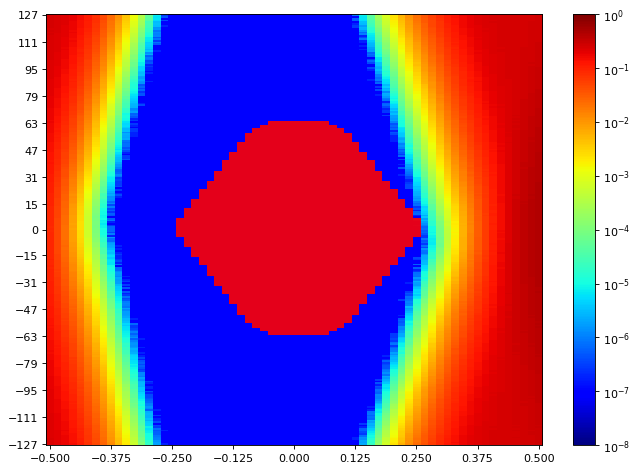

Data behind this chart, as committed beside it:
SW Version, 2020.2.2
Date and Time Started, 2022-Jun-08 18:15:18
Date and Time Ended, 2022-Jun-08 18:16:04
Scan Name, Scan 15
Link Settings, 
Reset RX After Applying Settings, false
Open Area, 8249
Horizontal Opening, 39
Horizontal Percentage, 60.00
Vertical Opening, 255
Vertical Percentage, 100
Dwell, BER
Dwell BER, 1e-5
Dwell Time, 0
Horizontal Increment, 1
Horizontal Range, -0.500 UI to 0.500 UI
Vertical Increment, 1
Vertical Range, 100%
Misc Info, ELF Version: 0x0009 SVN: 16356
Scan Start
2d statistical, -32, -31, -30, -29, -28, -27, -26, -25, -24, -23, -22, -21, -20, -19, -18, -17, -16, -15, -14, -13, -12, -11, -10
127, 0.2425, 0.2326, 0.2134, 0.1908, 0.1536, 0.1172, 0.08174, 0.04731, 0.02588, 0.01199, 0.004691, 0.001499, 0.000374, 6.70443e-05, 1.13489e-05, 6.67582e-07, 9.53689e-08, 9.53689e-08, 9.53689e-08, 9.53689e-08, 9.53689e-08, 9.53689e-08, 9.53689e-08
126, 0.2415, 0.2318, 0.2115, 0.1826, 0.1511, 0.1154, 0.08057, 0.04685, 0.02485, 0.01101, 0.004458, 0.001352, 0.0003342, 5.82704e-05, 7.0573e-06, 2.86107e-07, 9.53689e-08, 9.53689e-08, 9.53689e-08, 9.53689e-08, 9.53689e-08, 9.53689e-08, 9.53689e-08
125, 0.2435, 0.2308, 0.2133, 0.186, 0.1452, 0.1146, 0.07424, 0.04492, 0.02371, 0.01114, 0.004139, 0.001261, 0.0003098, 5.36927e-05, 5.72213e-06, 4.76844e-07, 9.53689e-08, 9.53689e-08, 9.53689e-08, 9.53689e-08, 9.53689e-08, 9.53689e-08, 9.53689e-08
124, 0.2416, 0.2301, 0.2133, 0.1798, 0.1474, 0.1078, 0.07514, 0.04541, 0.02251, 0.01046, 0.003768, 0.001193, 0.0002634, 4.85428e-05, 6.10361e-06, 9.53689e-08, 9.53689e-08, 9.53689e-08, 9.53689e-08, 9.53689e-08, 9.53689e-08, 9.53689e-08, 9.53689e-08
123, 0.2408, 0.23, 0.2074, 0.1795, 0.1427, 0.1114, 0.07491, 0.0408, 0.02146, 0.009429, 0.003567, 0.001083, 0.0002471, 4.11994e-05, 4.95918e-06, 3.81476e-07, 9.53689e-08, 9.53689e-08, 9.53689e-08, 9.53689e-08, 9.53689e-08, 9.53689e-08, 9.53689e-08
122, 0.2407, 0.2291, 0.2092, 0.1777, 0.1425, 0.1064, 0.07003, 0.0408, 0.02051, 0.009014, 0.003199, 0.0009593, 0.0002277, 2.72755e-05, 3.14717e-06, 9.53689e-08, 9.53689e-08, 9.53689e-08, 9.53689e-08, 9.53689e-08, 9.53689e-08, 9.53689e-08, 9.53689e-08
121, 0.2392, 0.2284, 0.2057, 0.1768, 0.1363, 0.1061, 0.06668, 0.03896, 0.01965, 0.008621, 0.00315, 0.0008951, 0.0002125, 2.88968e-05, 3.24254e-06, 9.53689e-08, 9.53689e-08, 9.53689e-08, 9.53689e-08, 9.53689e-08, 9.53689e-08, 9.53689e-08, 9.53689e-08
120, 0.2386, 0.2257, 0.2044, 0.1728, 0.1387, 0.1015, 0.06745, 0.03701, 0.01896, 0.007856, 0.002931, 0.0008549, 0.0001819, 2.39376e-05, 3.14717e-06, 1.90738e-07, 9.53689e-08, 9.53689e-08, 9.53689e-08, 9.53689e-08, 9.53689e-08, 9.53689e-08, 9.53689e-08
119, 0.2386, 0.2265, 0.2048, 0.1709, 0.1366, 0.1016, 0.06506, 0.03658, 0.0182, 0.007511, 0.002783, 0.0007476, 0.0001579, 2.26978e-05, 1.5259e-06, 9.53689e-08, 9.53689e-08, 9.53689e-08, 9.53689e-08, 9.53689e-08, 9.53689e-08, 9.53689e-08, 9.53689e-08
118, 0.2362, 0.2252, 0.2045, 0.1685, 0.133, 0.09488, 0.06067, 0.03455, 0.01683, 0.007072, 0.002503, 0.000685, 0.0001369, 2.03136e-05, 1.62127e-06, 9.53689e-08, 9.53689e-08, 9.53689e-08, 9.53689e-08, 9.53689e-08, 9.53689e-08, 9.53689e-08, 9.53689e-08
117, 0.239, 0.2239, 0.1988, 0.1654, 0.1299, 0.09541, 0.06174, 0.03348, 0.017, 0.006577, 0.002296, 0.0006422, 0.0001213, 1.86923e-05, 8.5832e-07, 9.53689e-08, 9.53689e-08, 9.53689e-08, 9.53689e-08, 9.53689e-08, 9.53689e-08, 9.53689e-08, 9.53689e-08
116, 0.2369, 0.2225, 0.1975, 0.167, 0.1265, 0.09098, 0.05896, 0.03194, 0.01547, 0.006138, 0.002112, 0.0006034, 0.000107, 1.50683e-05, 1.2398e-06, 9.53689e-08, 9.53689e-08, 9.53689e-08, 9.53689e-08, 9.53689e-08, 9.53689e-08, 9.53689e-08, 9.53689e-08
115, 0.2373, 0.2187, 0.199, 0.1631, 0.1262, 0.08951, 0.05793, 0.03105, 0.0148, 0.005823, 0.002004, 0.0005076, 9.94697e-05, 1.28748e-05, 1.04906e-06, 9.53689e-08, 9.53689e-08, 9.53689e-08, 9.53689e-08, 9.53689e-08, 9.53689e-08, 9.53689e-08, 9.53689e-08
114, 0.2353, 0.2203, 0.1964, 0.1608, 0.1199, 0.08623, 0.0556, 0.02983, 0.01402, 0.005499, 0.00174, 0.0004647, 8.92653e-05, 1.02045e-05, 1.14443e-06, 9.53689e-08, 9.53689e-08, 9.53689e-08, 9.53689e-08, 9.53689e-08, 9.53689e-08, 9.53689e-08, 9.53689e-08
113, 0.2338, 0.218, 0.1907, 0.1573, 0.1203, 0.08463, 0.05159, 0.02832, 0.01321, 0.005044, 0.001627, 0.0004048, 7.43877e-05, 7.3434e-06, 4.76844e-07, 9.53689e-08, 9.53689e-08, 9.53689e-08, 9.53689e-08, 9.53689e-08, 9.53689e-08, 9.53689e-08, 9.53689e-08
112, 0.2346, 0.2174, 0.1892, 0.1532, 0.1194, 0.08049, 0.05184, 0.02659, 0.01225, 0.004608, 0.001536, 0.0003887, 6.15129e-05, 7.0573e-06, 8.5832e-07, 9.53689e-08, 9.53689e-08, 9.53689e-08, 9.53689e-08, 9.53689e-08, 9.53689e-08, 9.53689e-08, 9.53689e-08
111, 0.2313, 0.2132, 0.1872, 0.1543, 0.1139, 0.07692, 0.0488, 0.02558, 0.01182, 0.004329, 0.001398, 0.000353, 5.83658e-05, 6.58045e-06, 2.86107e-07, 9.53689e-08, 9.53689e-08, 9.53689e-08, 9.53689e-08, 9.53689e-08, 9.53689e-08, 9.53689e-08, 9.53689e-08
110, 0.2325, 0.2107, 0.1884, 0.1525, 0.1104, 0.07662, 0.04719, 0.02449, 0.01087, 0.003979, 0.001286, 0.000295, 4.78752e-05, 4.2916e-06, 7.62951e-07, 9.53689e-08, 9.53689e-08, 9.53689e-08, 9.53689e-08, 9.53689e-08, 9.53689e-08, 9.53689e-08, 9.53689e-08
109, 0.2334, 0.2094, 0.1854, 0.1467, 0.1112, 0.07513, 0.04568, 0.02414, 0.01081, 0.003716, 0.001188, 0.000268, 4.1104e-05, 4.57771e-06, 4.76844e-07, 9.53689e-08, 9.53689e-08, 9.53689e-08, 9.53689e-08, 9.53689e-08, 9.53689e-08, 9.53689e-08, 9.53689e-08
108, 0.2318, 0.2076, 0.184, 0.149, 0.11, 0.07275, 0.04314, 0.02301, 0.01009, 0.003526, 0.001086, 0.0002417, 3.40467e-05, 4.2916e-06, 9.53689e-08, 9.53689e-08, 9.53689e-08, 9.53689e-08, 9.53689e-08, 9.53689e-08, 9.53689e-08, 9.53689e-08, 9.53689e-08
107, 0.2301, 0.21, 0.1777, 0.142, 0.1059, 0.07109, 0.04293, 0.02187, 0.00955, 0.003399, 0.001002, 0.0002164, 3.16625e-05, 3.71939e-06, 9.53689e-08, 9.53689e-08, 9.53689e-08, 9.53689e-08, 9.53689e-08, 9.53689e-08, 9.53689e-08, 9.53689e-08, 9.53689e-08
106, 0.229, 0.2064, 0.1794, 0.1425, 0.09837, 0.06968, 0.04078, 0.02111, 0.009126, 0.003168, 0.0009613, 0.0001952, 2.80385e-05, 2.67033e-06, 9.53689e-08, 9.53689e-08, 9.53689e-08, 9.53689e-08, 9.53689e-08, 9.53689e-08, 9.53689e-08, 9.53689e-08, 9.53689e-08
105, 0.2277, 0.2064, 0.1763, 0.1406, 0.09882, 0.06656, 0.03984, 0.01976, 0.008127, 0.002803, 0.0008099, 0.0001773, 2.7657e-05, 3.91012e-06, 1.90738e-07, 9.53689e-08, 9.53689e-08, 9.53689e-08, 9.53689e-08, 9.53689e-08, 9.53689e-08, 9.53689e-08, 9.53689e-08
104, 0.2263, 0.2051, 0.1772, 0.1425, 0.1013, 0.06868, 0.03781, 0.01901, 0.007737, 0.002589, 0.0007345, 0.0001577, 2.17441e-05, 1.33516e-06, 9.53689e-08, 9.53689e-08, 9.53689e-08, 9.53689e-08, 9.53689e-08, 9.53689e-08, 9.53689e-08, 9.53689e-08, 9.53689e-08
103, 0.2264, 0.2039, 0.1736, 0.1366, 0.09667, 0.06383, 0.03526, 0.01797, 0.00748, 0.002537, 0.0006647, 0.0001358, 1.61173e-05, 2.09812e-06, 9.53689e-08, 9.53689e-08, 9.53689e-08, 9.53689e-08, 9.53689e-08, 9.53689e-08, 9.53689e-08, 9.53689e-08, 9.53689e-08
102, 0.2237, 0.1996, 0.1675, 0.1293, 0.09545, 0.06058, 0.03497, 0.01666, 0.006895, 0.002271, 0.0006186, 0.0001182, 1.61173e-05, 5.72213e-07, 9.53689e-08, 9.53689e-08, 9.53689e-08, 9.53689e-08, 9.53689e-08, 9.53689e-08, 9.53689e-08, 9.53689e-08, 9.53689e-08
101, 0.2219, 0.1998, 0.1688, 0.1309, 0.09112, 0.06049, 0.03224, 0.01644, 0.006566, 0.002195, 0.0005494, 0.0001164, 1.41146e-05, 9.53689e-07, 9.53689e-08, 9.53689e-08, 9.53689e-08, 9.53689e-08, 9.53689e-08, 9.53689e-08, 9.53689e-08, 9.53689e-08, 9.53689e-08
100, 0.2209, 0.1964, 0.1636, 0.1298, 0.08904, 0.0598, 0.03184, 0.01566, 0.006174, 0.00206, 0.0005157, 0.000105, 1.15396e-05, 8.5832e-07, 9.53689e-08, 9.53689e-08, 9.53689e-08, 9.53689e-08, 9.53689e-08, 9.53689e-08, 9.53689e-08, 9.53689e-08, 9.53689e-08
99, 0.2201, 0.1957, 0.1636, 0.127, 0.08718, 0.05568, 0.03073, 0.01478, 0.00592, 0.001865, 0.0004856, 8.88838e-05, 1.04906e-05, 3.81476e-07, 9.53689e-08, 9.53689e-08, 9.53689e-08, 9.53689e-08, 9.53689e-08, 9.53689e-08, 9.53689e-08, 9.53689e-08, 9.53689e-08
98, 0.2185, 0.1968, 0.161, 0.1249, 0.08619, 0.05303, 0.02911, 0.01397, 0.005269, 0.001716, 0.0003999, 7.36248e-05, 7.72488e-06, 4.76844e-07, 9.53689e-08, 9.53689e-08, 9.53689e-08, 9.53689e-08, 9.53689e-08, 9.53689e-08, 9.53689e-08, 9.53689e-08, 9.53689e-08
97, 0.2185, 0.1944, 0.1574, 0.1234, 0.0823, 0.05328, 0.0282, 0.01354, 0.004944, 0.001601, 0.0003979, 7.27665e-05, 8.01099e-06, 1.90738e-07, 9.53689e-08, 9.53689e-08, 9.53689e-08, 9.53689e-08, 9.53689e-08, 9.53689e-08, 9.53689e-08, 9.53689e-08, 9.53689e-08
96, 0.2158, 0.1889, 0.1593, 0.1173, 0.0797, 0.05078, 0.02685, 0.01296, 0.004852, 0.00149, 0.0003699, 6.52323e-05, 4.67308e-06, 2.86107e-07, 9.53689e-08, 9.53689e-08, 9.53689e-08, 9.53689e-08, 9.53689e-08, 9.53689e-08, 9.53689e-08, 9.53689e-08, 9.53689e-08
95, 0.216, 0.1902, 0.1549, 0.118, 0.07788, 0.05058, 0.02654, 0.01206, 0.004403, 0.001329, 0.0003226, 5.34066e-05, 4.86381e-06, 1.90738e-07, 9.53689e-08, 9.53689e-08, 9.53689e-08, 9.53689e-08, 9.53689e-08, 9.53689e-08, 9.53689e-08, 9.53689e-08, 9.53689e-08
94, 0.2157, 0.185, 0.1503, 0.1152, 0.07815, 0.04802, 0.02521, 0.01165, 0.004153, 0.001168, 0.0002995, 4.70169e-05, 4.76844e-06, 1.90738e-07, 9.53689e-08, 9.53689e-08, 9.53689e-08, 9.53689e-08, 9.53689e-08, 9.53689e-08, 9.53689e-08, 9.53689e-08, 9.53689e-08
93, 0.212, 0.1843, 0.1505, 0.111, 0.07672, 0.04721, 0.02362, 0.01083, 0.003898, 0.001098, 0.0002571, 4.06271e-05, 3.52865e-06, 9.53689e-08, 9.53689e-08, 9.53689e-08, 9.53689e-08, 9.53689e-08, 9.53689e-08, 9.53689e-08, 9.53689e-08, 9.53689e-08, 9.53689e-08
92, 0.2111, 0.1859, 0.1488, 0.1084, 0.07365, 0.04499, 0.02282, 0.01006, 0.00373, 0.001032, 0.0002367, 3.81476e-05, 3.0518e-06, 1.90738e-07, 9.53689e-08, 9.53689e-08, 9.53689e-08, 9.53689e-08, 9.53689e-08, 9.53689e-08, 9.53689e-08, 9.53689e-08, 9.53689e-08
91, 0.2111, 0.1845, 0.1409, 0.1085, 0.07212, 0.04432, 0.0219, 0.009634, 0.003466, 0.0008959, 0.0002202, 3.32837e-05, 3.33791e-06, 9.53689e-08, 9.53689e-08, 9.53689e-08, 9.53689e-08, 9.53689e-08, 9.53689e-08, 9.53689e-08, 9.53689e-08, 9.53689e-08, 9.53689e-08
90, 0.2118, 0.1793, 0.1424, 0.1057, 0.06851, 0.04169, 0.02148, 0.008963, 0.003213, 0.0008583, 0.0001954, 2.47959e-05, 1.81201e-06, 9.53689e-08, 9.53689e-08, 9.53689e-08, 9.53689e-08, 9.53689e-08, 9.53689e-08, 9.53689e-08, 9.53689e-08, 9.53689e-08, 9.53689e-08
89, 0.2066, 0.1774, 0.1402, 0.1033, 0.0681, 0.0399, 0.01975, 0.00857, 0.003059, 0.000798, 0.0001629, 2.41283e-05, 1.71664e-06, 9.53689e-08, 9.53689e-08, 9.53689e-08, 9.53689e-08, 9.53689e-08, 9.53689e-08, 9.53689e-08, 9.53689e-08, 9.53689e-08, 9.53689e-08
88, 0.2047, 0.1748, 0.1397, 0.0998, 0.06683, 0.03755, 0.01907, 0.008017, 0.002804, 0.0007718, 0.0001533, 2.05043e-05, 2.28885e-06, 9.53689e-08, 9.53689e-08, 9.53689e-08, 9.53689e-08, 9.53689e-08, 9.53689e-08, 9.53689e-08, 9.53689e-08, 9.53689e-08, 9.53689e-08
... 216 more rows
